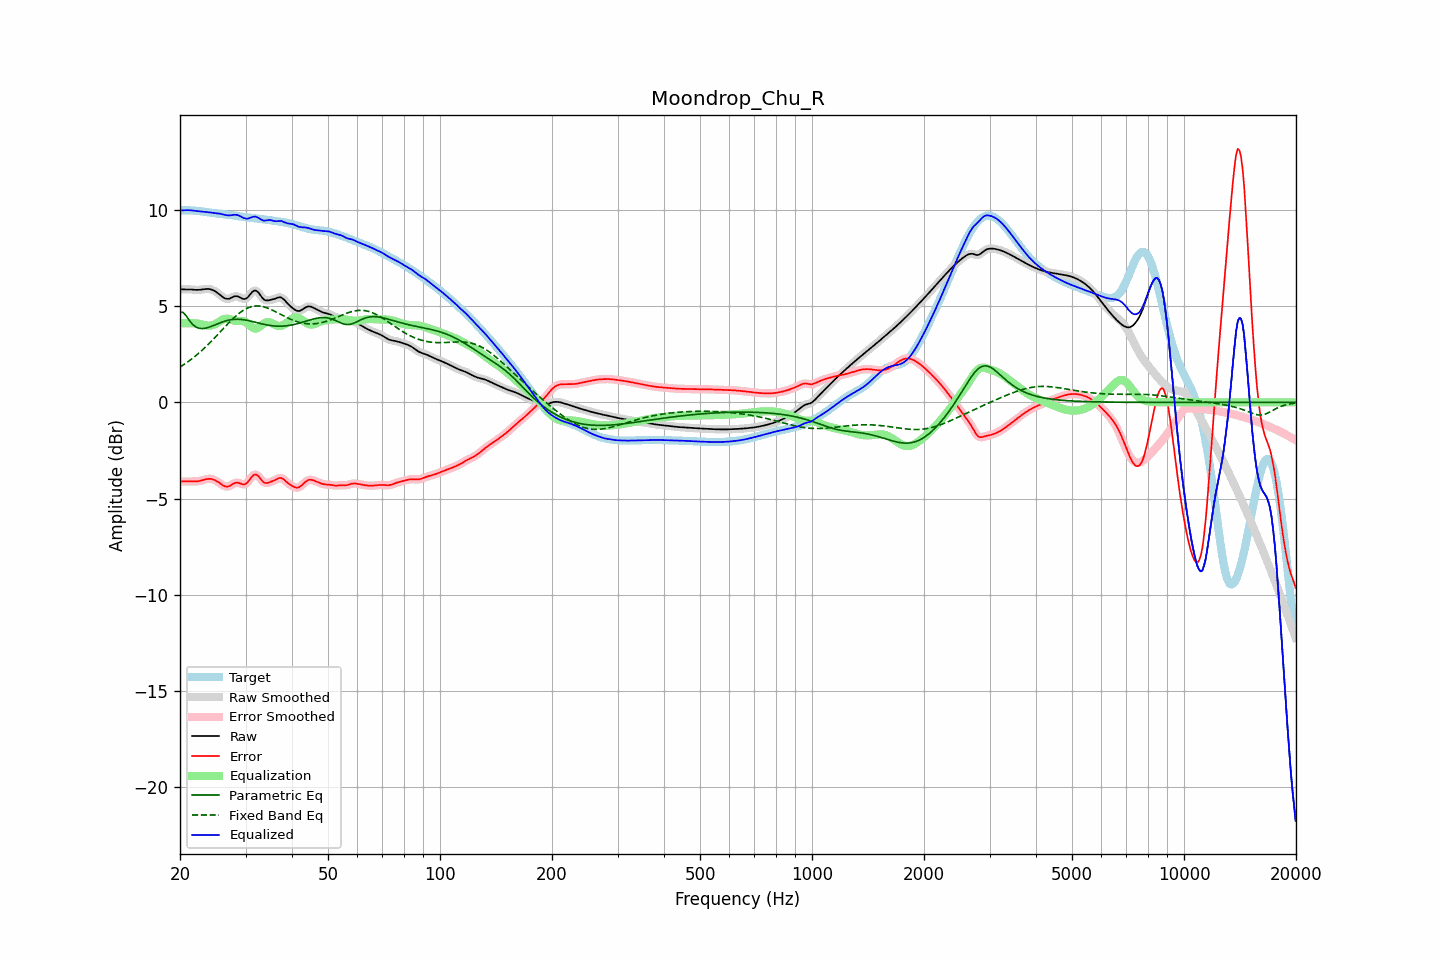

Data behind this chart, as committed beside it:
frequency, raw, error, smoothed, error_smoothed, equalization, parametric_eq, fixed_band_eq, equalized_raw, equalized_smoothed, target
20.00, 5.86, -4.11, 5.86, -4.11, 4.10, 4.68, 1.83, 9.97, 9.97, 9.98
20.20, 5.86, -4.11, 5.86, -4.11, 4.11, 4.67, 1.88, 9.97, 9.97, 9.98
20.40, 5.86, -4.11, 5.87, -4.11, 4.11, 4.67, 1.94, 9.98, 9.98, 9.98
20.61, 5.87, -4.11, 5.87, -4.11, 4.11, 4.57, 1.99, 9.98, 9.98, 9.97
20.81, 5.87, -4.11, 5.87, -4.11, 4.11, 4.47, 2.05, 9.98, 9.98, 9.97
21.02, 5.87, -4.10, 5.87, -4.10, 4.11, 4.35, 2.11, 9.98, 9.98, 9.97
21.23, 5.86, -4.10, 5.86, -4.10, 4.11, 4.23, 2.17, 9.98, 9.98, 9.97
21.44, 5.86, -4.10, 5.86, -4.11, 4.11, 4.13, 2.23, 9.97, 9.97, 9.96
21.66, 5.85, -4.11, 5.85, -4.11, 4.11, 4.03, 2.30, 9.96, 9.96, 9.96
21.87, 5.84, -4.11, 5.84, -4.11, 4.11, 3.97, 2.36, 9.95, 9.95, 9.95
22.09, 5.84, -4.11, 5.84, -4.11, 4.10, 3.91, 2.43, 9.94, 9.94, 9.95
22.31, 5.84, -4.10, 5.84, -4.10, 4.09, 3.87, 2.50, 9.93, 9.93, 9.94
22.54, 5.84, -4.09, 5.84, -4.09, 4.08, 3.84, 2.57, 9.92, 9.92, 9.93
22.76, 5.85, -4.07, 5.85, -4.07, 4.06, 3.83, 2.65, 9.91, 9.91, 9.92
22.99, 5.86, -4.04, 5.86, -4.04, 4.04, 3.83, 2.72, 9.90, 9.90, 9.91
23.22, 5.88, -4.02, 5.88, -4.02, 4.02, 3.84, 2.80, 9.90, 9.90, 9.90
23.45, 5.89, -4.00, 5.89, -4.00, 4.00, 3.85, 2.88, 9.89, 9.89, 9.88
23.69, 5.89, -3.98, 5.89, -3.98, 3.99, 3.87, 2.96, 9.88, 9.88, 9.87
23.92, 5.88, -3.97, 5.88, -3.97, 3.98, 3.90, 3.04, 9.87, 9.87, 9.86
24.16, 5.87, -3.98, 5.87, -3.98, 3.99, 3.93, 3.13, 9.85, 9.85, 9.85
24.40, 5.84, -3.99, 5.84, -3.99, 4.00, 3.96, 3.21, 9.84, 9.84, 9.83
24.65, 5.81, -4.02, 5.81, -4.02, 4.03, 3.99, 3.30, 9.83, 9.83, 9.82
24.89, 5.76, -4.05, 5.76, -4.05, 4.07, 4.03, 3.39, 9.82, 9.82, 9.81
25.14, 5.70, -4.10, 5.70, -4.10, 4.11, 4.06, 3.48, 9.81, 9.82, 9.80
25.39, 5.64, -4.15, 5.64, -4.16, 4.17, 4.10, 3.56, 9.81, 9.81, 9.79
25.65, 5.57, -4.21, 5.57, -4.21, 4.22, 4.13, 3.65, 9.79, 9.79, 9.79
25.91, 5.51, -4.27, 5.50, -4.27, 4.27, 4.16, 3.74, 9.78, 9.77, 9.78
26.16, 5.44, -4.33, 5.44, -4.32, 4.31, 4.19, 3.83, 9.75, 9.75, 9.77
26.43, 5.40, -4.36, 5.40, -4.36, 4.33, 4.22, 3.92, 9.73, 9.73, 9.76
26.69, 5.38, -4.38, 5.37, -4.38, 4.34, 4.24, 4.01, 9.72, 9.72, 9.75
26.96, 5.37, -4.37, 5.37, -4.37, 4.34, 4.26, 4.10, 9.71, 9.71, 9.74
27.23, 5.39, -4.34, 5.40, -4.34, 4.31, 4.28, 4.18, 9.71, 9.71, 9.73
27.50, 5.44, -4.29, 5.43, -4.29, 4.29, 4.29, 4.27, 9.72, 9.72, 9.72
27.77, 5.47, -4.24, 5.47, -4.24, 4.26, 4.30, 4.35, 9.73, 9.73, 9.71
28.05, 5.51, -4.19, 5.50, -4.19, 4.24, 4.31, 4.43, 9.74, 9.74, 9.70
28.33, 5.51, -4.17, 5.51, -4.17, 4.22, 4.31, 4.50, 9.73, 9.73, 9.69
28.62, 5.50, -4.17, 5.50, -4.18, 4.22, 4.31, 4.57, 9.72, 9.72, 9.67
28.90, 5.46, -4.20, 5.46, -4.20, 4.22, 4.31, 4.64, 9.69, 9.68, 9.66
29.19, 5.42, -4.23, 5.42, -4.23, 4.23, 4.30, 4.70, 9.65, 9.64, 9.65
29.48, 5.37, -4.26, 5.38, -4.25, 4.22, 4.29, 4.76, 9.59, 9.60, 9.63
29.78, 5.37, -4.26, 5.36, -4.26, 4.20, 4.28, 4.81, 9.57, 9.56, 9.62
30.08, 5.38, -4.23, 5.39, -4.23, 4.16, 4.27, 4.85, 9.54, 9.54, 9.61
30.38, 5.44, -4.16, 5.45, -4.15, 4.10, 4.25, 4.90, 9.54, 9.54, 9.60
30.68, 5.54, -4.06, 5.54, -4.05, 4.03, 4.24, 4.93, 9.56, 9.56, 9.59
30.99, 5.64, -3.94, 5.64, -3.94, 3.95, 4.22, 4.96, 9.60, 9.59, 9.58
31.30, 5.74, -3.84, 5.74, -3.84, 3.89, 4.20, 4.98, 9.62, 9.62, 9.57
31.61, 5.80, -3.77, 5.79, -3.77, 3.85, 4.18, 5.00, 9.64, 9.64, 9.57
31.93, 5.81, -3.75, 5.80, -3.75, 3.83, 4.16, 5.00, 9.64, 9.63, 9.56
32.24, 5.76, -3.79, 5.76, -3.79, 3.85, 4.13, 5.01, 9.61, 9.61, 9.55
32.57, 5.68, -3.86, 5.67, -3.86, 3.89, 4.11, 5.00, 9.57, 9.57, 9.54
32.89, 5.56, -3.97, 5.56, -3.96, 3.95, 4.09, 5.00, 9.51, 9.52, 9.53
33.22, 5.45, -4.07, 5.45, -4.06, 4.02, 4.07, 4.98, 9.47, 9.47, 9.52
33.55, 5.35, -4.15, 5.36, -4.14, 4.08, 4.05, 4.96, 9.44, 9.44, 9.51
33.89, 5.30, -4.19, 5.31, -4.19, 4.13, 4.04, 4.94, 9.44, 9.44, 9.49
34.23, 5.29, -4.19, 5.29, -4.19, 4.16, 4.02, 4.91, 9.45, 9.45, 9.48
34.57, 5.29, -4.17, 5.29, -4.17, 4.17, 4.01, 4.88, 9.46, 9.46, 9.47
34.92, 5.31, -4.14, 5.31, -4.15, 4.15, 3.99, 4.84, 9.47, 9.46, 9.46
35.27, 5.33, -4.11, 5.33, -4.11, 4.12, 3.98, 4.80, 9.45, 9.45, 9.44
35.62, 5.35, -4.08, 5.35, -4.08, 4.07, 3.97, 4.77, 9.43, 9.43, 9.43
35.97, 5.38, -4.04, 5.38, -4.04, 4.03, 3.96, 4.72, 9.41, 9.41, 9.42
... 635 more rows
